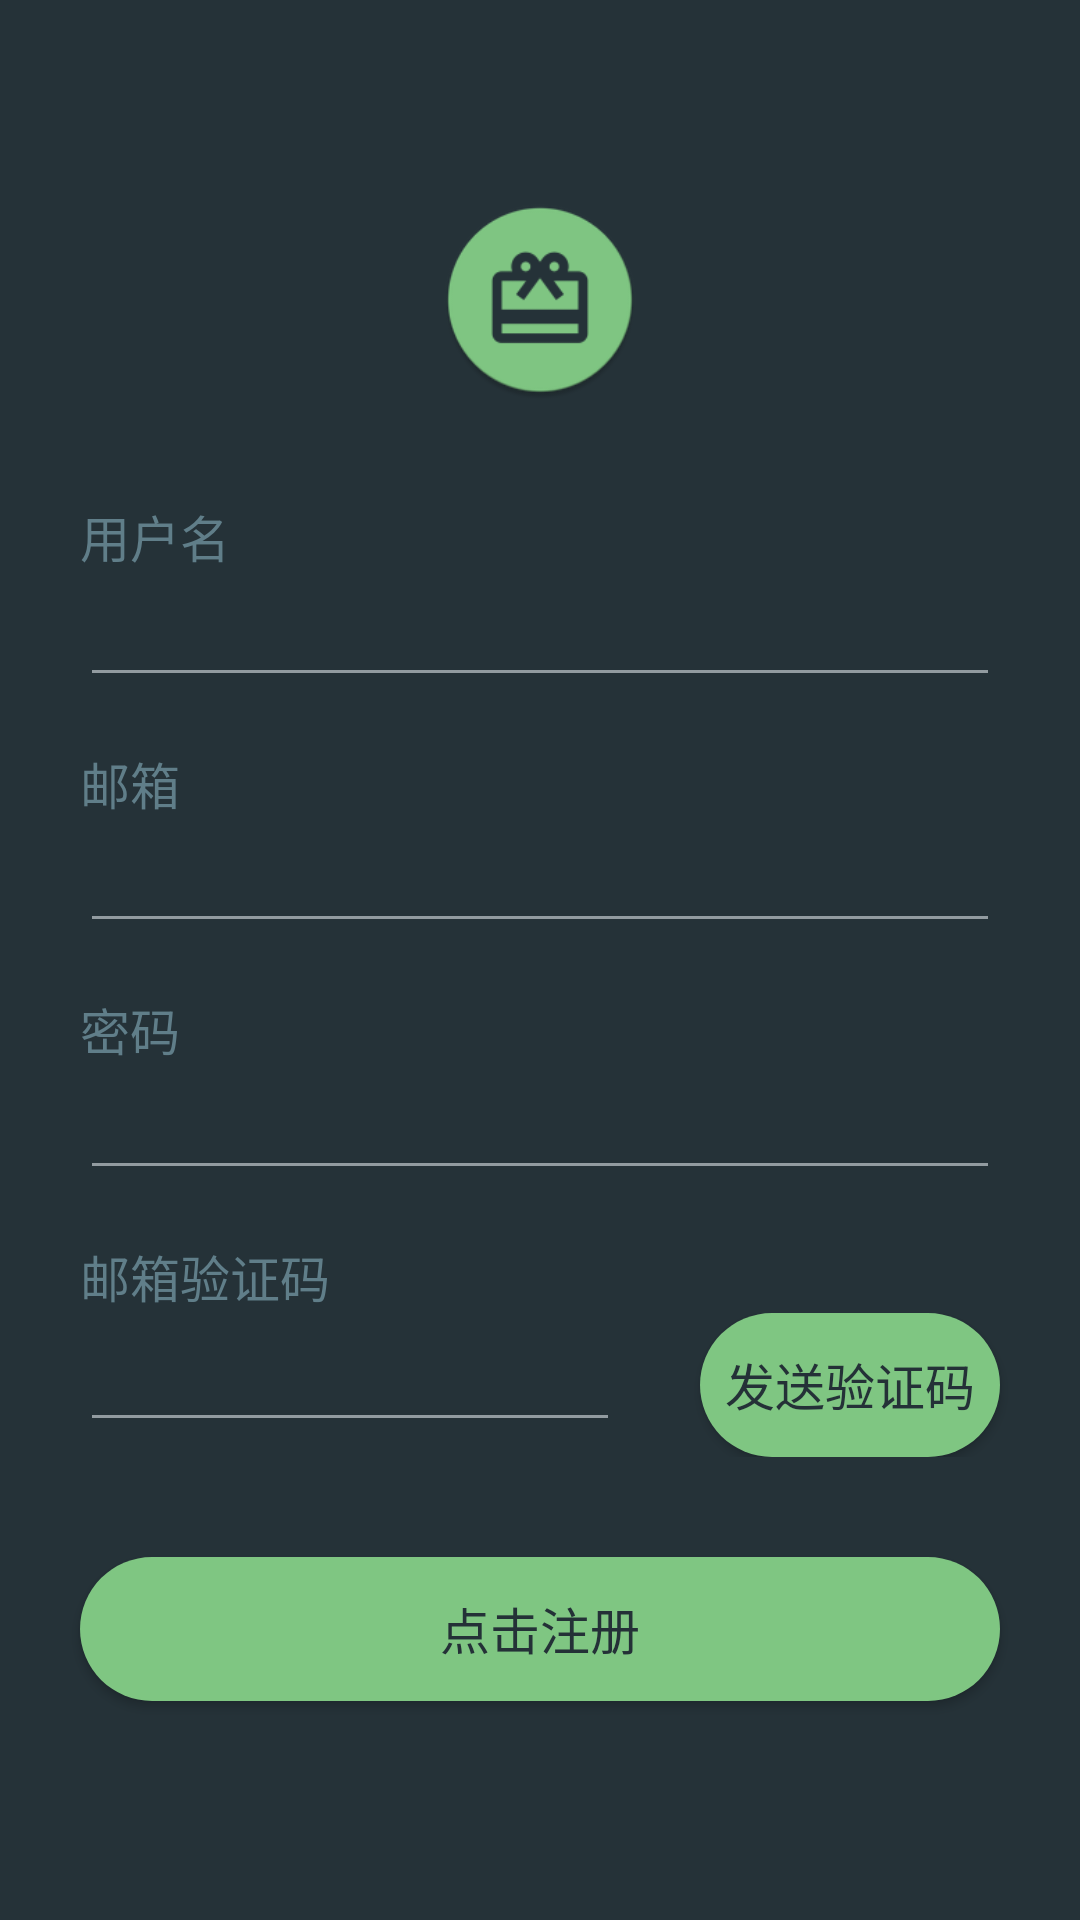

Layout XML and referenced resources for this Android screen:
<!-- AndroidManifest.xml: application theme AppTheme -->
<!-- res/layout/activity_registered.xml -->
<?xml version="1.0" encoding="utf-8"?>
<LinearLayout xmlns:android="http://schemas.android.com/apk/res/android"
    xmlns:app="http://schemas.android.com/apk/res-auto"
    xmlns:tools="http://schemas.android.com/tools"
    android:layout_width="match_parent"
    android:layout_height="match_parent"
    android:background="#253238"
    android:orientation="vertical"
    tools:context=".LoginActivity">

    <ImageView
        android:id="@+id/imageView"
        android:layout_width="200px"
        android:layout_height="200px"
        android:layout_marginTop="200px"
        android:layout_gravity="center"
        android:background="@mipmap/icon" />

    <TextView
        android:layout_marginTop="100px"
        android:layout_marginLeft="80px"
        android:id="@+id/textView"
        android:maxLines="1"
        android:layout_width="match_parent"
        android:layout_height="wrap_content"
        android:textSize="50px"
        android:text="用户名"
        android:textColor="#607e89" />

    <EditText
        android:id="@+id/registeredUserName"
        android:layout_width="match_parent"
        android:layout_height="wrap_content"
        android:layout_marginLeft="80px"
        android:layout_marginRight="80px"
        android:textColor="#90a4ae"
        android:ems="10"
        android:inputType="textEmailAddress"
        android:maxLines="1"
        android:theme="@style/LoginEditText" />

    <TextView
        android:layout_marginTop="50px"
        android:layout_marginLeft="80px"
        android:layout_width="match_parent"
        android:layout_height="wrap_content"
        android:textSize="50px"
        android:maxLines="1"
        android:text="邮箱"
        android:inputType="textEmailAddress"
        android:textColor="#607e89" />

    <EditText
        android:id="@+id/registeredEmail"
        android:layout_width="match_parent"
        android:layout_height="wrap_content"
        android:layout_marginLeft="80px"
        android:layout_marginRight="80px"
        android:ems="10"
        android:inputType="textEmailAddress"
        android:maxLines="1"
        android:textColor="#90a4ae"
        android:theme="@style/LoginEditText" />

    <TextView
        android:id="@+id/textView2"
        android:layout_width="match_parent"
        android:layout_height="wrap_content"
        android:layout_marginLeft="80px"
        android:layout_marginTop="50px"
        android:text="密码"
        android:maxLines="1"
        android:textColor="#607e89"
        android:textSize="50px" />

    <EditText
        android:id="@+id/registeredPassWord"
        android:layout_width="match_parent"
        android:layout_height="wrap_content"
        android:layout_marginLeft="80px"
        android:layout_marginRight="80px"
        android:ems="10"
        android:inputType="textPassword"
        android:maxLines="1"
        android:textColor="#90a4ae"
        android:theme="@style/LoginEditText" />

    <TextView
        android:layout_width="match_parent"
        android:layout_height="wrap_content"
        android:layout_marginLeft="80px"
        android:layout_marginTop="50px"
        android:text="邮箱验证码"
        android:textColor="#607e89"
        android:textSize="50px" />

    <LinearLayout
        android:layout_width="match_parent"
        android:layout_height="wrap_content"
        android:orientation="horizontal">

        <EditText
            android:id="@+id/registeredEmailCode"
            android:layout_marginLeft="80px"
            android:layout_width="wrap_content"
            android:layout_height="wrap_content"
            android:layout_weight="1"
            android:ems="10"
            android:inputType="number"
            android:maxLength="6"
            android:maxLines="1"
            android:textColor="#607e89"
            android:theme="@style/LoginEditText" />

        <Button
            android:id="@+id/registeredEmailCodeBtn"
            android:layout_width="300px"
            android:layout_height="wrap_content"
            android:layout_marginLeft="80px"
            android:layout_marginRight="80px"
            android:background="@drawable/login_btn_selector"
            android:text="发送验证码"
            android:textColor="#243137"
            android:textSize="50px" />
    </LinearLayout>

    <Button
        android:id="@+id/registeredBtn"
        android:layout_width="match_parent"
        android:layout_height="wrap_content"
        android:layout_marginLeft="80px"
        android:layout_marginTop="100px"
        android:layout_marginRight="80px"
        android:background="@drawable/login_btn_selector"
        android:text="点击注册"
        android:textColor="#243137"
        android:textSize="50px" />


</LinearLayout>
<!-- resources referenced by this layout -->
<resources>
  <!-- drawable login_btn_selector (drawable) -->
  <?xml version="1.0" encoding="utf-8"?>
  <selector xmlns:android="http://schemas.android.com/apk/res/android">
  
      
      <item android:drawable="@drawable/login_btn_normal" android:state_pressed="false"/>
      
      <item android:drawable="@drawable/login_btn_press" android:state_pressed="true"/>
  </selector>
  <!-- mipmap icon: png bitmap (mipmap-hdpi, 3217 bytes) -->
  <style name="LoginEditText" parent="Theme.AppCompat.Light">
          <item name="colorControlNormal">#929ba0</item>
          <item name="colorControlActivated">#929ba0</item>
      </style>
  <style name="AppTheme" parent="Theme.AppCompat.Light.DarkActionBar">
          
          <item name="colorPrimary">@color/colorPrimary</item>
          <item name="colorPrimaryDark">@color/colorPrimaryDark</item>
          <item name="colorAccent">@color/colorAccent</item>
      </style>
  <!-- drawable login_btn_normal (drawable) -->
  <?xml version="1.0" encoding="utf-8"?>
  <shape xmlns:android="http://schemas.android.com/apk/res/android">
      
      <corners android:radius="50dp" />
      
      <solid android:color="#7fc682" />
  </shape>
  <!-- drawable login_btn_press (drawable) -->
  <?xml version="1.0" encoding="utf-8"?>
  <shape xmlns:android="http://schemas.android.com/apk/res/android">
      
      <corners android:radius="50dp" />
      
      <solid android:color="#65ba67" />
  </shape>
  <!-- not gathered from this repository: default colours our renderer supplied (Android Studio template values) -->
  <color name="colorPrimary">#FF6200EE</color>
  <color name="colorPrimaryDark">#FF3700B3</color>
  <color name="colorAccent">#FF03DAC5</color>
</resources>
